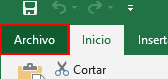
Task: Proceso en blanco
Workflow: SOBREESCRIBIR

Step 1: click on the element 'Pestaña Archivo' in window 'PlantillaSalida - Excel' (excel.exe)

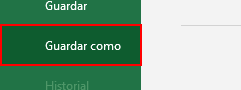
Step 2: click on the element 'Guardar como' in window 'PlantillaSalida - Excel' (excel.exe)

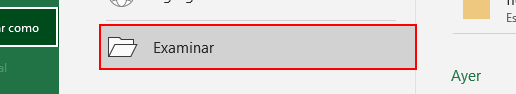
Step 3: click on the element 'Examinar' in window 'PlantillaSalida - Excel' (excel.exe)

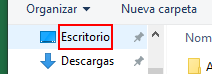
Step 4: click on the outline item 'Escritorio (anclado)' in window 'Guardar como' (excel.exe)

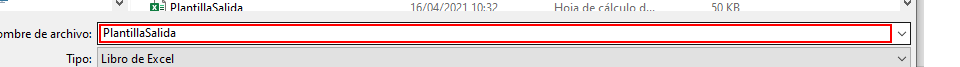
Step 5: type [nombrearchivoresu] in window 'Guardar como' (excel.exe)

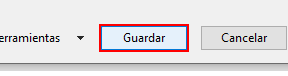
Step 6: click in window 'Guardar como' (excel.exe)
